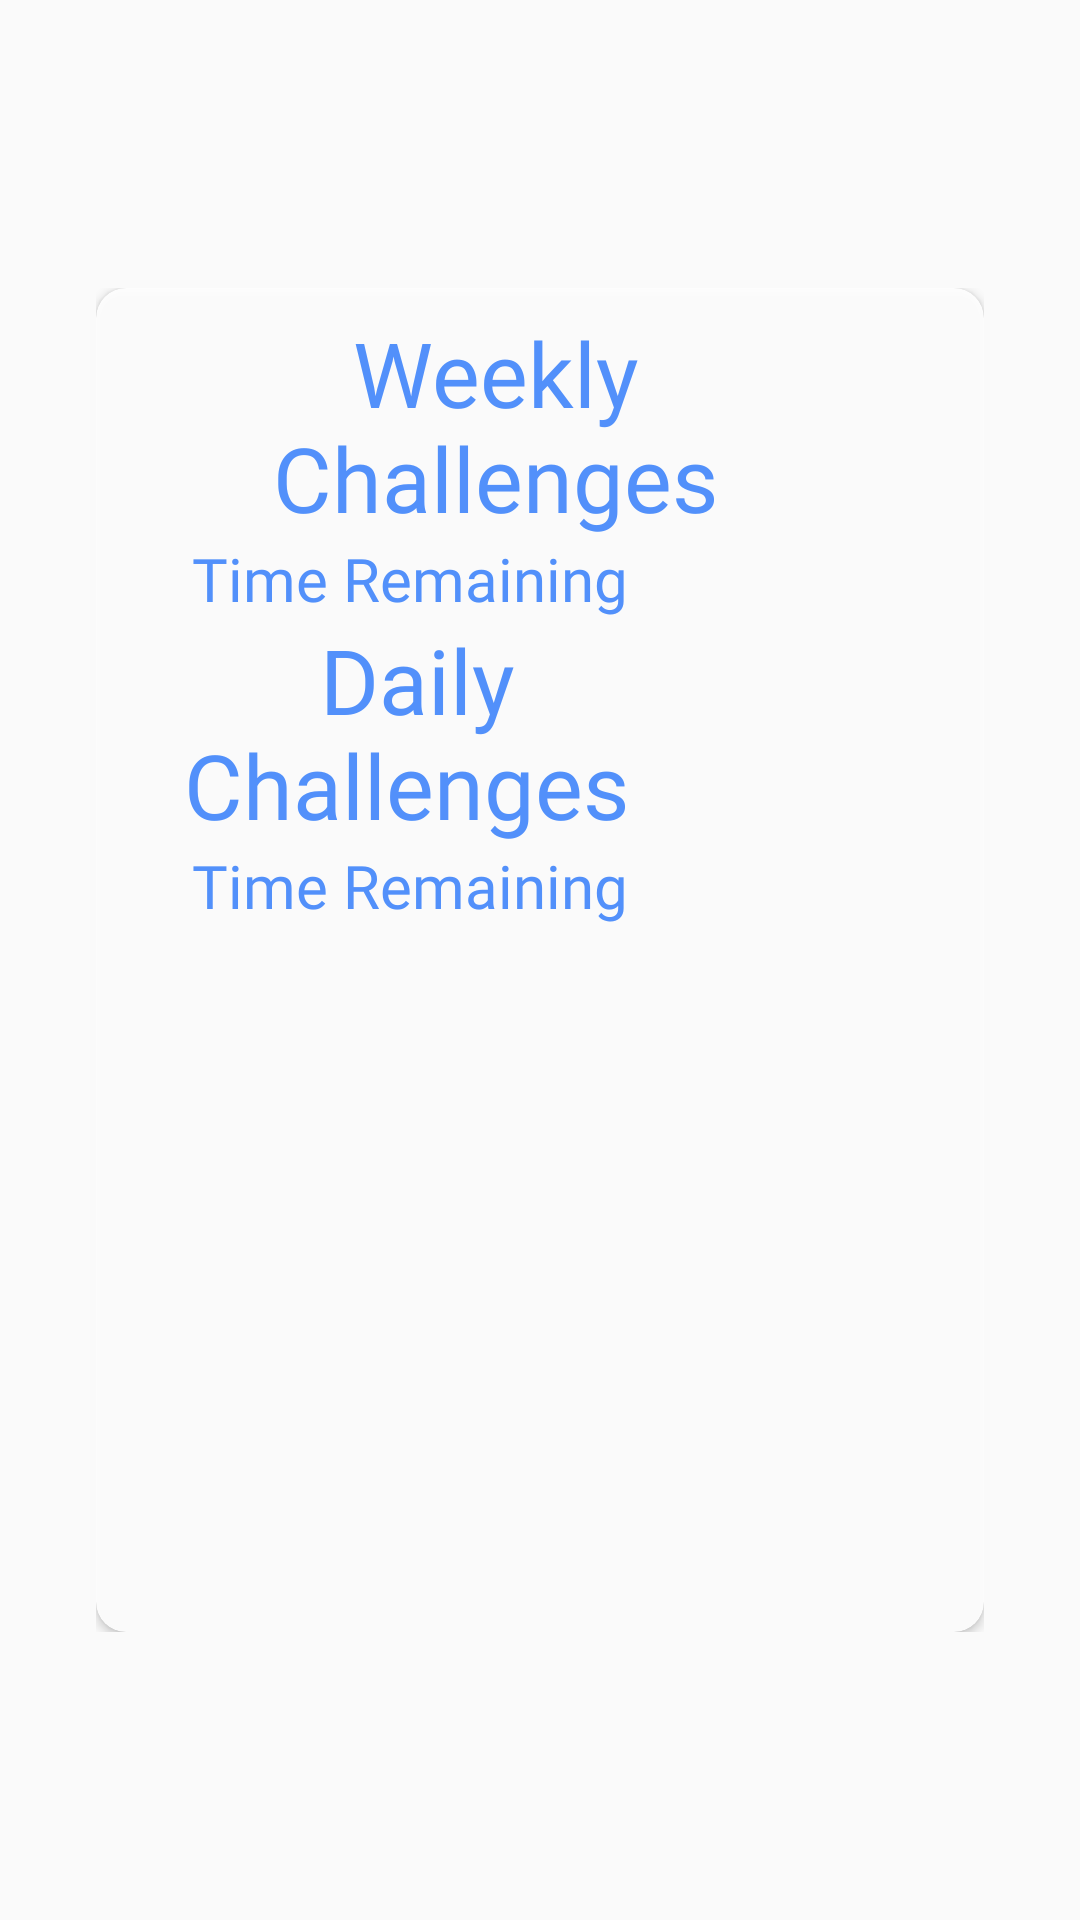

Android layout source for this screen:
<!-- AndroidManifest.xml: application theme AppTheme -->
<!-- res/layout/popup_missions.xml -->
<?xml version="1.0" encoding="utf-8"?>
<androidx.constraintlayout.widget.ConstraintLayout xmlns:android="http://schemas.android.com/apk/res/android"
    xmlns:app="http://schemas.android.com/apk/res-auto"
    android:layout_width="match_parent"
    android:layout_height="match_parent"
    android:paddingStart="32dp"
    android:paddingTop="96dp"
    android:paddingEnd="32dp"
    android:paddingBottom="96dp">

    <androidx.cardview.widget.CardView
        android:id="@+id/MissionsPopupView"
        android:layout_width="0dp"
        android:layout_height="0dp"
        android:alpha=" 0.9"
        app:cardCornerRadius="10dp"
        app:layout_constraintBottom_toBottomOf="parent"
        app:layout_constraintEnd_toEndOf="parent"
        app:layout_constraintStart_toStartOf="parent"
        app:layout_constraintTop_toTopOf="parent">

        <androidx.constraintlayout.widget.ConstraintLayout
            android:layout_width="match_parent"
            android:layout_height="match_parent">

            <RelativeLayout
                android:layout_width="match_parent"
                android:layout_height="match_parent">

                <TextView
                    android:id="@+id/weeklyChallengesTextView"
                    android:layout_width="wrap_content"
                    android:layout_height="wrap_content"
                    android:layout_alignParentStart="true"
                    android:layout_alignParentTop="true"
                    android:layout_marginStart="32dp"
                    android:layout_marginTop="8dp"
                    android:layout_marginEnd="16dp"
                    android:layout_toStartOf="@+id/quitMissionsPopupButton"
                    android:fontFamily="@font/bangers"
                    android:text="@string/weekly_challenges"
                    android:textAlignment="center"
                    android:textColor="@color/colorPrimary"
                    android:textSize="30sp" />

                <TextView
                    android:id="@+id/weeklyChallengesTimer"
                    android:layout_width="wrap_content"
                    android:layout_height="wrap_content"
                    android:layout_below="@+id/weeklyChallengesTextView"
                    android:layout_marginStart="32dp"
                    android:layout_marginTop="0dp"
                    android:layout_marginEnd="16dp"
                    android:fontFamily="@font/bangers"
                    android:text="Time Remaining"
                    android:textAlignment="center"
                    android:textColor="@color/colorPrimary"
                    android:textSize="20sp" />

                <Button
                    android:id="@+id/quitMissionsPopupButton"
                    android:layout_width="30dp"
                    android:layout_height="30dp"
                    android:layout_alignParentTop="true"
                    android:layout_alignParentEnd="true"
                    android:layout_marginTop="24dp"
                    android:layout_marginEnd="16dp"
                    android:background="@drawable/exit"
                    android:backgroundTint="@color/colorAccent"
                    app:layout_constraintEnd_toStartOf="@+id/weeklyChallengesTextView"
                    app:layout_constraintTop_toTopOf="parent" />

                <androidx.recyclerview.widget.RecyclerView
                    android:id="@+id/weeklyChallengesRecyclerView"
                    android:layout_width="match_parent"
                    android:layout_height="wrap_content"
                    android:layout_below="@+id/weeklyChallengesTimer" />


                <TextView
                    android:id="@+id/dailyChallengesTextView"
                    android:layout_width="wrap_content"
                    android:layout_height="wrap_content"
                    android:layout_below="@+id/weeklyChallengesRecyclerView"
                    android:layout_alignParentEnd="true"
                    android:layout_marginTop="0dp"
                    android:layout_marginEnd="82dp"
                    android:fontFamily="@font/bangers"
                    android:text="Daily Challenges "
                    android:textAlignment="center"
                    android:textColor="@color/colorPrimary"
                    android:textSize="30sp" />

                <TextView
                    android:id="@+id/dailyChallengesTimer"
                    android:layout_width="wrap_content"
                    android:layout_height="wrap_content"
                    android:layout_below="@+id/dailyChallengesTextView"
                    android:layout_marginStart="32dp"
                    android:layout_marginTop="0dp"
                    android:layout_marginEnd="16dp"
                    android:fontFamily="@font/bangers"
                    android:text="Time Remaining"
                    android:textAlignment="center"
                    android:textColor="@color/colorPrimary"
                    android:textSize="20sp" />

                <androidx.recyclerview.widget.RecyclerView
                    android:id="@+id/dailyChallengesRecyclerView"
                    android:layout_width="match_parent"
                    android:layout_height="wrap_content"
                    android:layout_below="@+id/dailyChallengesTimer" />

            </RelativeLayout>

        </androidx.constraintlayout.widget.ConstraintLayout>

    </androidx.cardview.widget.CardView>
</androidx.constraintlayout.widget.ConstraintLayout>
<!-- resources referenced by this layout -->
<resources>
  <color name="colorAccent">#FFAB00</color>
  <color name="colorPrimary">#448AFF</color>
  <string name="weekly_challenges">Weekly Challenges</string>
  <style name="AppTheme" parent="Theme.AppCompat.Light.NoActionBar">
          <item name="colorPrimary">@color/colorPrimary</item>
          <item name="colorPrimaryDark">@color/colorPrimaryDark</item>
          <item name="colorAccent">@color/colorAccent</item>
      </style>
  <color name="colorPrimaryDark">#304FFE</color>
</resources>
